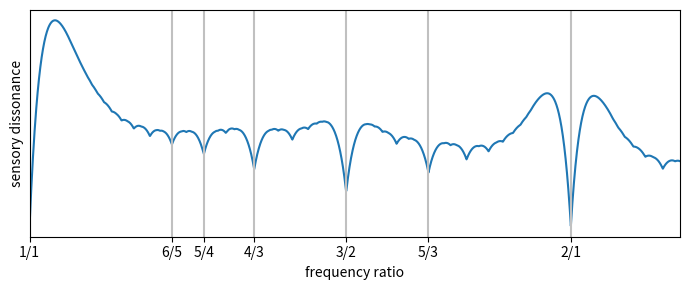

Write the Python code that produced this figure.
"""
Python translation of http://sethares.engr.wisc.edu/comprog.html
"""
import numpy as np


def dissmeasure(fvec, amp, model='min'):
    """
    Given a list of partials in fvec, with amplitudes in amp, this routine
    calculates the dissonance by summing the roughness of every sine pair
    based on a model of Plomp-Levelt's roughness curve.
    The older model (model='product') was based on the product of the two
    amplitudes, but the newer model (model='min') is based on the minimum
    of the two amplitudes, since this matches the beat frequency amplitude.
    """
    # Sort by frequency
    sort_idx = np.argsort(fvec)
    am_sorted = np.asarray(amp)[sort_idx]
    fr_sorted = np.asarray(fvec)[sort_idx]

    # Used to stretch dissonance curve for different freqs:
    Dstar = 0.24  # Point of maximum dissonance
    S1 = 0.0207
    S2 = 18.96

    C1 = 5
    C2 = -5

    # Plomp-Levelt roughness curve:
    A1 = -3.51
    A2 = -5.75

    # Generate all combinations of frequency components
    idx = np.transpose(np.triu_indices(len(fr_sorted), 1))
    fr_pairs = fr_sorted[idx]
    am_pairs = am_sorted[idx]

    Fmin = fr_pairs[:, 0]
    S = Dstar / (S1 * Fmin + S2)
    Fdif = fr_pairs[:, 1] - fr_pairs[:, 0]

    if model == 'min':
        a = np.amin(am_pairs, axis=1)
    elif model == 'product':
        a = np.prod(am_pairs, axis=1)  # Older model
    else:
        raise ValueError('model should be "min" or "product"')
    SFdif = S * Fdif
    D = np.sum(a * (C1 * np.exp(A1 * SFdif) + C2 * np.exp(A2 * SFdif)))

    return D


if __name__ == '__main__':
    import matplotlib.pyplot as plt
    from numpy import array, concatenate, empty, linspace

    """
    Reproduce Sethares Figure 3
    http://sethares.engr.wisc.edu/consemi.html#anchor15619672
    """
    freq = 500 * array(range(1, 21))
    amp = 0.88**array(range(0, 20))
    r_low = 1
    alpharange = 2.3
    method = 'product'

#    # Davide Verotta Figure 4 example
#    freq = 261.63 * array([1, 2, 3, 4, 5, 6])
#    amp = 1 / array([1, 2, 3, 4, 5, 6])
#    r_low = 1
#    alpharange = 2.0
#    method = 'product'

    n = 3000
    diss = empty(n)
    a = concatenate((amp, amp))
    for i, alpha in enumerate(linspace(r_low, alpharange, n)):
        f = concatenate((freq, alpha*freq))
        d = dissmeasure(f, a, method)
        diss[i] = d

    plt.figure(figsize=(7, 3))
    plt.plot(linspace(r_low, alpharange, len(diss)), diss)
    plt.xscale('log')
    plt.xlim(r_low, alpharange)

    plt.xlabel('frequency ratio')
    plt.ylabel('sensory dissonance')

    intervals = [(1, 1), (6, 5), (5, 4), (4, 3), (3, 2), (5, 3), (2, 1)]

    for n, d in intervals:
        plt.axvline(n/d, color='silver')

    plt.yticks([])
    plt.minorticks_off()
    plt.xticks([n/d for n, d in intervals],
               ['{}/{}'.format(n, d) for n, d in intervals])
    plt.tight_layout()
    plt.show()
